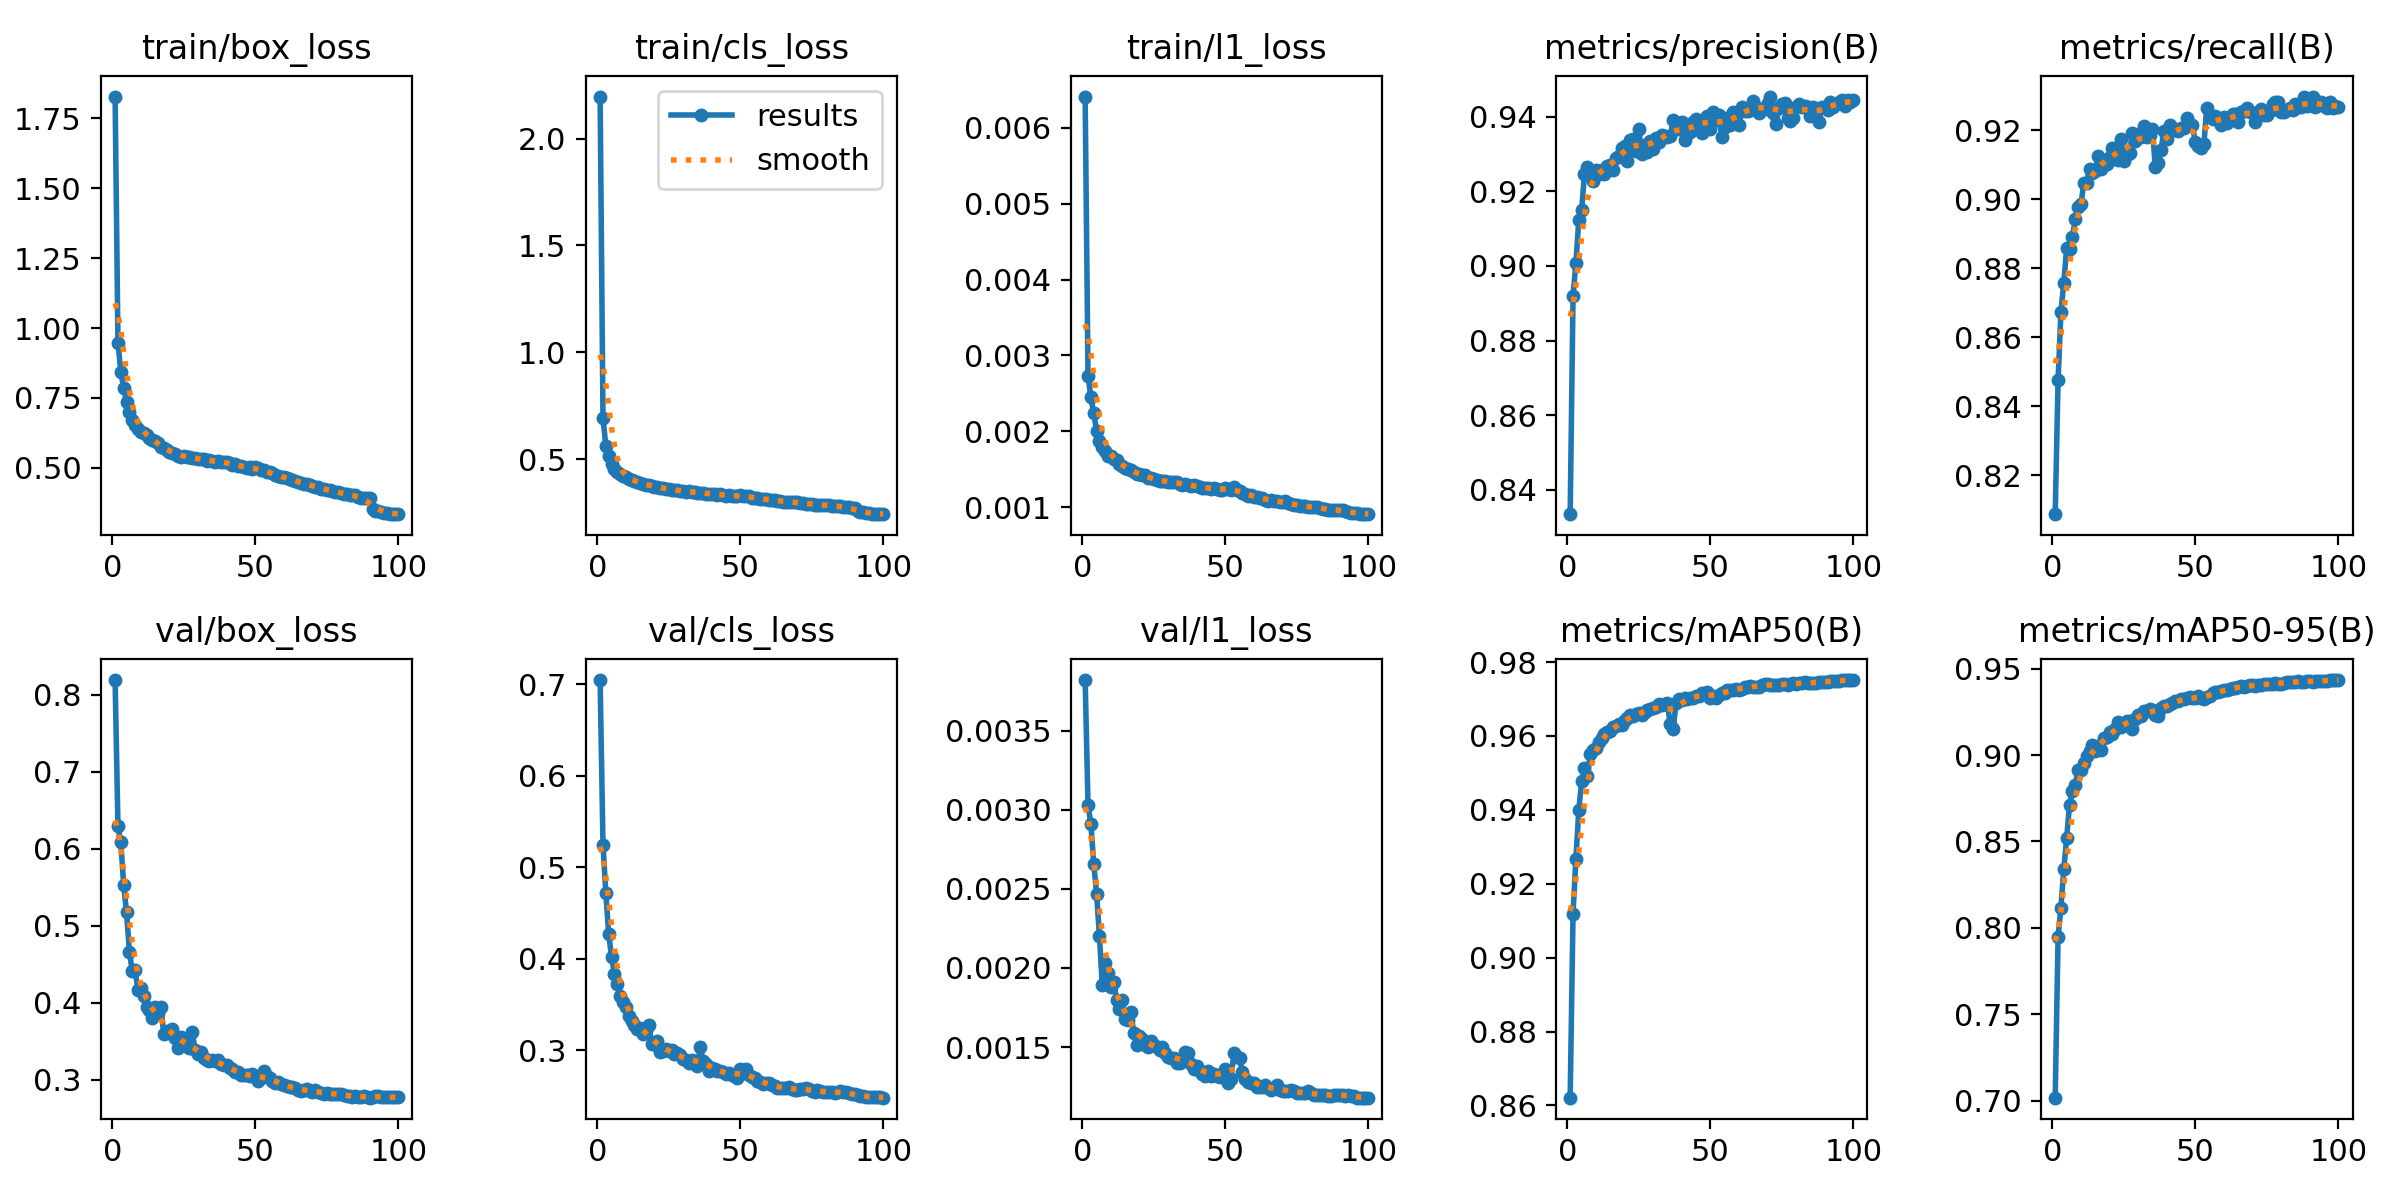

Source data for this figure (header and first rows):
epoch, time, train/box_loss, train/cls_loss, train/l1_loss, metrics/precision(B), metrics/recall(B), metrics/mAP50(B), metrics/mAP50-95(B), val/box_loss, val/cls_loss, val/l1_loss, lr/pg0, lr/pg1, lr/pg2, lr/pg3, lr/pg4, lr/pg5, lr/pg6, lr/pg7
1, 382.8, 1.828, 2.196, 0.00641, 0.8335, 0.8087, 0.8621, 0.7017, 0.8188, 0.7045, 0.00382, 0.009989, 0.00333, 0.009989, 0.00333, 0.009989, 0.00333, 0.009989, 0.00333
2, 740.8, 0.9479, 0.6922, 0.00273, 0.8918, 0.8475, 0.9119, 0.7947, 0.6292, 0.5244, 0.00303, 0.01979, 0.006597, 0.01979, 0.006597, 0.01979, 0.006597, 0.01979, 0.006597
3, 5888, 0.8425, 0.5619, 0.00245, 0.9007, 0.8673, 0.9267, 0.8118, 0.6081, 0.4715, 0.00291, 0.0294, 0.009798, 0.0294, 0.009798, 0.0294, 0.009798, 0.0294, 0.009798
4, 6015, 0.7847, 0.5134, 0.00224, 0.9122, 0.8758, 0.9398, 0.834, 0.5527, 0.4265, 0.00266, 0.02911, 0.009703, 0.02911, 0.009703, 0.02911, 0.009703, 0.02911, 0.009703
5, 6129, 0.7336, 0.4756, 0.00201, 0.9149, 0.886, 0.9477, 0.8518, 0.5173, 0.4024, 0.00247, 0.02881, 0.009604, 0.02881, 0.009604, 0.02881, 0.009604, 0.02881, 0.009604
6, 6245, 0.7001, 0.4564, 0.00187, 0.9246, 0.8857, 0.9513, 0.8712, 0.4664, 0.3836, 0.0022, 0.02851, 0.009505, 0.02851, 0.009505, 0.02851, 0.009505, 0.02851, 0.009505
7, 6361, 0.6714, 0.4406, 0.0018, 0.9264, 0.8891, 0.9492, 0.8791, 0.4413, 0.3726, 0.00189, 0.02822, 0.009406, 0.02822, 0.009406, 0.02822, 0.009406, 0.02822, 0.009406
8, 6478, 0.6544, 0.4314, 0.00174, 0.9244, 0.8942, 0.955, 0.8829, 0.4423, 0.3594, 0.00203, 0.02792, 0.009307, 0.02792, 0.009307, 0.02792, 0.009307, 0.02792, 0.009307
9, 6595, 0.6387, 0.4198, 0.00168, 0.9227, 0.8979, 0.9561, 0.8912, 0.4163, 0.3524, 0.00197, 0.02762, 0.009208, 0.02762, 0.009208, 0.02762, 0.009208, 0.02762, 0.009208
10, 6713, 0.628, 0.4158, 0.00167, 0.9257, 0.8985, 0.9569, 0.8914, 0.4188, 0.3471, 0.00188, 0.02733, 0.009109, 0.02733, 0.009109, 0.02733, 0.009109, 0.02733, 0.009109
11, 6831, 0.6252, 0.4079, 0.00164, 0.9246, 0.9048, 0.9584, 0.8952, 0.4087, 0.3377, 0.00191, 0.02703, 0.00901, 0.02703, 0.00901, 0.02703, 0.00901, 0.02703, 0.00901
12, 6948, 0.6167, 0.404, 0.00162, 0.9257, 0.9047, 0.9596, 0.8995, 0.3948, 0.3319, 0.0018, 0.02673, 0.008911, 0.02673, 0.008911, 0.02673, 0.008911, 0.02673, 0.008911
13, 7064, 0.6081, 0.3973, 0.00157, 0.9247, 0.9088, 0.9605, 0.9025, 0.3902, 0.3275, 0.00174, 0.02644, 0.008812, 0.02644, 0.008812, 0.02644, 0.008812, 0.02644, 0.008812
14, 7180, 0.6002, 0.3937, 0.00155, 0.9267, 0.9076, 0.9611, 0.9058, 0.3805, 0.3235, 0.0018, 0.02614, 0.008713, 0.02614, 0.008713, 0.02614, 0.008713, 0.02614, 0.008713
15, 7297, 0.5941, 0.3885, 0.00152, 0.9271, 0.9083, 0.9614, 0.9024, 0.3947, 0.324, 0.00168, 0.02584, 0.008614, 0.02584, 0.008614, 0.02584, 0.008614, 0.02584, 0.008614
16, 7413, 0.5882, 0.3834, 0.0015, 0.9258, 0.9125, 0.9624, 0.9053, 0.3865, 0.3173, 0.00167, 0.02555, 0.008515, 0.02555, 0.008515, 0.02555, 0.008515, 0.02555, 0.008515
17, 7529, 0.5753, 0.3805, 0.00149, 0.929, 0.9087, 0.9626, 0.9027, 0.3945, 0.3219, 0.00172, 0.02525, 0.008416, 0.02525, 0.008416, 0.02525, 0.008416, 0.02525, 0.008416
18, 7646, 0.5693, 0.3797, 0.00146, 0.9295, 0.91, 0.9633, 0.91, 0.3594, 0.3275, 0.00159, 0.02495, 0.008317, 0.02495, 0.008317, 0.02495, 0.008317, 0.02495, 0.008317
19, 7762, 0.5646, 0.3752, 0.00144, 0.9317, 0.9102, 0.963, 0.9106, 0.363, 0.307, 0.00151, 0.02465, 0.008218, 0.02465, 0.008218, 0.02465, 0.008218, 0.02465, 0.008218
20, 7878, 0.5557, 0.3714, 0.00144, 0.9321, 0.9124, 0.9644, 0.9132, 0.3605, 0.3072, 0.00157, 0.02436, 0.008119, 0.02436, 0.008119, 0.02436, 0.008119, 0.02436, 0.008119
21, 7994, 0.5531, 0.3712, 0.00142, 0.9281, 0.9149, 0.9649, 0.9122, 0.3656, 0.3095, 0.00155, 0.02406, 0.00802, 0.02406, 0.00802, 0.02406, 0.00802, 0.02406, 0.00802
22, 8110, 0.5488, 0.3667, 0.00142, 0.9338, 0.915, 0.9658, 0.9151, 0.3545, 0.2981, 0.00151, 0.02376, 0.007921, 0.02376, 0.007921, 0.02376, 0.007921, 0.02376, 0.007921
23, 8226, 0.5437, 0.3648, 0.00139, 0.934, 0.9113, 0.9655, 0.9192, 0.3407, 0.2992, 0.0015, 0.02347, 0.007822, 0.02347, 0.007822, 0.02347, 0.007822, 0.02347, 0.007822
24, 8342, 0.5398, 0.3605, 0.00138, 0.9307, 0.9176, 0.966, 0.9162, 0.3561, 0.3008, 0.00154, 0.02317, 0.007723, 0.02317, 0.007723, 0.02317, 0.007723, 0.02317, 0.007723
25, 8458, 0.5421, 0.3593, 0.00137, 0.9366, 0.9113, 0.9661, 0.9184, 0.3481, 0.2995, 0.00151, 0.02287, 0.007624, 0.02287, 0.007624, 0.02287, 0.007624, 0.02287, 0.007624
26, 8574, 0.5392, 0.3576, 0.00136, 0.93, 0.9128, 0.9658, 0.9197, 0.344, 0.3007, 0.0015, 0.02258, 0.007525, 0.02258, 0.007525, 0.02258, 0.007525, 0.02258, 0.007525
27, 8691, 0.538, 0.3564, 0.00135, 0.9325, 0.9134, 0.9665, 0.9197, 0.3409, 0.296, 0.00148, 0.02228, 0.007426, 0.02228, 0.007426, 0.02228, 0.007426, 0.02228, 0.007426
28, 8807, 0.5357, 0.3542, 0.00135, 0.9305, 0.9194, 0.9669, 0.9151, 0.3614, 0.2972, 0.0015, 0.02198, 0.007327, 0.02198, 0.007327, 0.02198, 0.007327, 0.02198, 0.007327
29, 8923, 0.534, 0.3517, 0.00135, 0.9334, 0.9168, 0.9673, 0.9212, 0.3386, 0.2945, 0.00146, 0.02168, 0.007228, 0.02168, 0.007228, 0.02168, 0.007228, 0.02168, 0.007228
30, 9039, 0.5319, 0.3512, 0.00133, 0.9314, 0.9189, 0.9677, 0.9234, 0.3335, 0.2898, 0.00144, 0.02139, 0.007129, 0.02139, 0.007129, 0.02139, 0.007129, 0.02139, 0.007129
31, 9155, 0.5299, 0.3485, 0.00133, 0.9341, 0.918, 0.9679, 0.9227, 0.3356, 0.289, 0.00143, 0.02109, 0.00703, 0.02109, 0.00703, 0.02109, 0.00703, 0.02109, 0.00703
32, 9271, 0.5317, 0.3499, 0.00134, 0.9333, 0.9213, 0.9686, 0.9255, 0.3289, 0.2861, 0.00143, 0.02079, 0.006931, 0.02079, 0.006931, 0.02079, 0.006931, 0.02079, 0.006931
33, 9387, 0.5244, 0.3456, 0.00133, 0.935, 0.9182, 0.9684, 0.9258, 0.3262, 0.2896, 0.0014, 0.0205, 0.006832, 0.0205, 0.006832, 0.0205, 0.006832, 0.0205, 0.006832
34, 9503, 0.5264, 0.345, 0.00131, 0.9348, 0.9187, 0.9687, 0.9265, 0.3248, 0.2851, 0.0014, 0.0202, 0.006733, 0.0202, 0.006733, 0.0202, 0.006733, 0.0202, 0.006733
35, 9619, 0.5244, 0.3435, 0.0013, 0.9344, 0.9205, 0.9689, 0.9261, 0.3257, 0.2828, 0.00141, 0.0199, 0.006634, 0.0199, 0.006634, 0.0199, 0.006634, 0.0199, 0.006634
36, 9734, 0.52, 0.3422, 0.00131, 0.9348, 0.9093, 0.9631, 0.9231, 0.3238, 0.3031, 0.00147, 0.01961, 0.006535, 0.01961, 0.006535, 0.01961, 0.006535, 0.01961, 0.006535
37, 9851, 0.525, 0.3433, 0.0013, 0.939, 0.9105, 0.9619, 0.9229, 0.326, 0.2883, 0.00146, 0.01931, 0.006436, 0.01931, 0.006436, 0.01931, 0.006436, 0.01931, 0.006436
38, 9967, 0.5187, 0.3389, 0.00128, 0.9366, 0.9143, 0.9688, 0.9275, 0.3199, 0.2849, 0.00139, 0.01901, 0.006337, 0.01901, 0.006337, 0.01901, 0.006337, 0.01901, 0.006337
39, 10083, 0.5217, 0.3392, 0.00129, 0.9367, 0.9199, 0.9701, 0.9287, 0.3193, 0.2777, 0.00136, 0.01871, 0.006238, 0.01871, 0.006238, 0.01871, 0.006238, 0.01871, 0.006238
40, 10199, 0.5216, 0.3376, 0.00128, 0.9386, 0.9174, 0.9697, 0.9285, 0.3193, 0.2803, 0.00138, 0.01842, 0.006139, 0.01842, 0.006139, 0.01842, 0.006139, 0.01842, 0.006139
41, 10316, 0.5163, 0.337, 0.00127, 0.9338, 0.9215, 0.9703, 0.9297, 0.3154, 0.2798, 0.00135, 0.01812, 0.00604, 0.01812, 0.00604, 0.01812, 0.00604, 0.01812, 0.00604
42, 10432, 0.5109, 0.3338, 0.00126, 0.9354, 0.9202, 0.9699, 0.9302, 0.3134, 0.2775, 0.00133, 0.01782, 0.005941, 0.01782, 0.005941, 0.01782, 0.005941, 0.01782, 0.005941
43, 10550, 0.5127, 0.3351, 0.00125, 0.936, 0.92, 0.9702, 0.9313, 0.3099, 0.2774, 0.00132, 0.01753, 0.005842, 0.01753, 0.005842, 0.01753, 0.005842, 0.01753, 0.005842
44, 10666, 0.5068, 0.334, 0.00126, 0.9386, 0.9198, 0.9704, 0.9314, 0.31, 0.2763, 0.00135, 0.01723, 0.005743, 0.01723, 0.005743, 0.01723, 0.005743, 0.01723, 0.005743
45, 10782, 0.505, 0.3295, 0.00124, 0.9393, 0.9206, 0.9709, 0.9325, 0.3067, 0.2738, 0.00132, 0.01693, 0.005644, 0.01693, 0.005644, 0.01693, 0.005644, 0.01693, 0.005644
46, 10898, 0.5026, 0.3312, 0.00125, 0.9383, 0.9207, 0.9709, 0.9322, 0.3067, 0.2746, 0.00133, 0.01664, 0.005545, 0.01664, 0.005545, 0.01664, 0.005545, 0.01664, 0.005545
47, 11015, 0.5005, 0.3294, 0.00124, 0.9355, 0.9237, 0.9715, 0.9331, 0.3061, 0.2729, 0.00132, 0.01634, 0.005446, 0.01634, 0.005446, 0.01634, 0.005446, 0.01634, 0.005446
48, 11135, 0.5012, 0.3273, 0.00123, 0.9388, 0.9216, 0.9713, 0.9335, 0.3046, 0.2722, 0.00131, 0.01604, 0.005347, 0.01604, 0.005347, 0.01604, 0.005347, 0.01604, 0.005347
49, 11252, 0.4963, 0.3258, 0.00123, 0.9403, 0.9215, 0.9718, 0.9329, 0.3077, 0.2693, 0.00133, 0.01574, 0.005248, 0.01574, 0.005248, 0.01574, 0.005248, 0.01574, 0.005248
50, 123.2, 0.5015, 0.3321, 0.00126, 0.9367, 0.9165, 0.9704, 0.9328, 0.3046, 0.2797, 0.00136, 0.01545, 0.005149, 0.01545, 0.005149, 0.01545, 0.005149, 0.01545, 0.005149
51, 239.3, 0.4974, 0.3271, 0.00124, 0.9413, 0.9155, 0.9707, 0.9341, 0.2982, 0.275, 0.00127, 0.01515, 0.00505, 0.01515, 0.00505, 0.01515, 0.00505, 0.01515, 0.00505
52, 357.8, 0.4905, 0.3265, 0.00123, 0.9392, 0.9148, 0.9703, 0.9333, 0.3017, 0.2797, 0.0013, 0.01485, 0.004951, 0.01485, 0.004951, 0.01485, 0.004951, 0.01485, 0.004951
53, 473.3, 0.4904, 0.326, 0.00127, 0.9404, 0.9162, 0.9711, 0.9325, 0.3115, 0.2734, 0.00146, 0.01456, 0.004852, 0.01456, 0.004852, 0.01456, 0.004852, 0.01456, 0.004852
54, 588.9, 0.4848, 0.3208, 0.00123, 0.9345, 0.9266, 0.9717, 0.9336, 0.3052, 0.2703, 0.00144, 0.01426, 0.004753, 0.01426, 0.004753, 0.01426, 0.004753, 0.01426, 0.004753
55, 705.1, 0.4837, 0.3198, 0.00121, 0.9372, 0.9241, 0.9716, 0.934, 0.3022, 0.2693, 0.00143, 0.01396, 0.004654, 0.01396, 0.004654, 0.01396, 0.004654, 0.01396, 0.004654
56, 820.9, 0.4794, 0.3187, 0.00119, 0.9396, 0.9234, 0.9725, 0.9359, 0.2991, 0.2662, 0.00134, 0.01367, 0.004555, 0.01367, 0.004555, 0.01367, 0.004555, 0.01367, 0.004555
57, 937.2, 0.4746, 0.3153, 0.00118, 0.9377, 0.9243, 0.9726, 0.9367, 0.2961, 0.2652, 0.0013, 0.01337, 0.004456, 0.01337, 0.004456, 0.01337, 0.004456, 0.01337, 0.004456
58, 1249, 0.4713, 0.312, 0.00115, 0.9413, 0.9231, 0.9725, 0.9364, 0.2968, 0.2632, 0.00128, 0.01307, 0.004357, 0.01307, 0.004357, 0.01307, 0.004357, 0.01307, 0.004357
59, 1371, 0.4675, 0.3123, 0.00116, 0.9403, 0.9217, 0.9728, 0.9373, 0.294, 0.2637, 0.00127, 0.01277, 0.004258, 0.01277, 0.004258, 0.01277, 0.004258, 0.01277, 0.004258
60, 1488, 0.466, 0.3108, 0.00114, 0.9378, 0.9239, 0.9726, 0.9375, 0.2932, 0.2637, 0.00127, 0.01248, 0.004159, 0.01248, 0.004159, 0.01248, 0.004159, 0.01248, 0.004159
... 40 more rows
